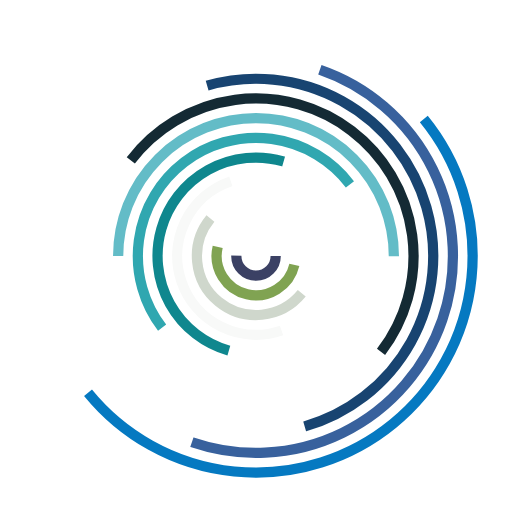
t = 0.00 s
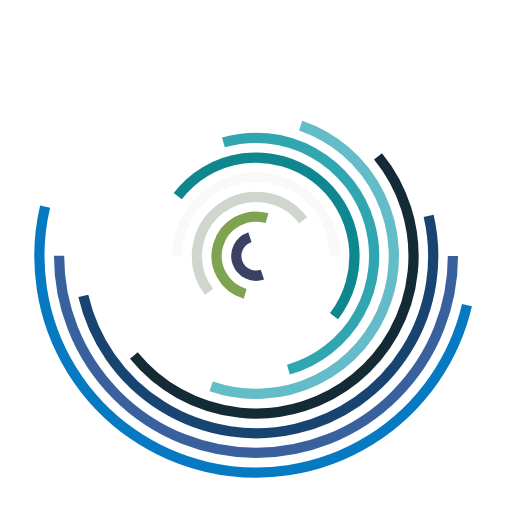
t = 0.25 s
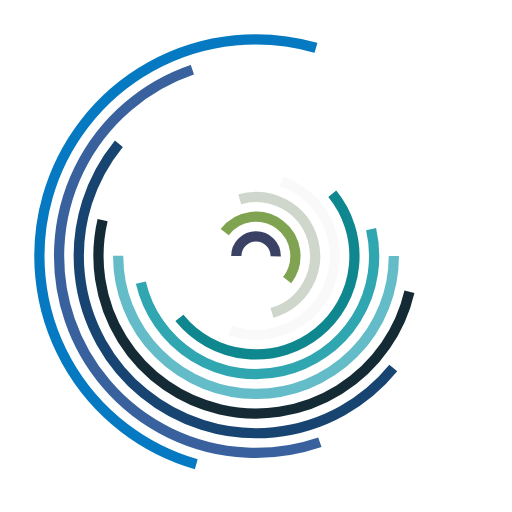
t = 0.50 s
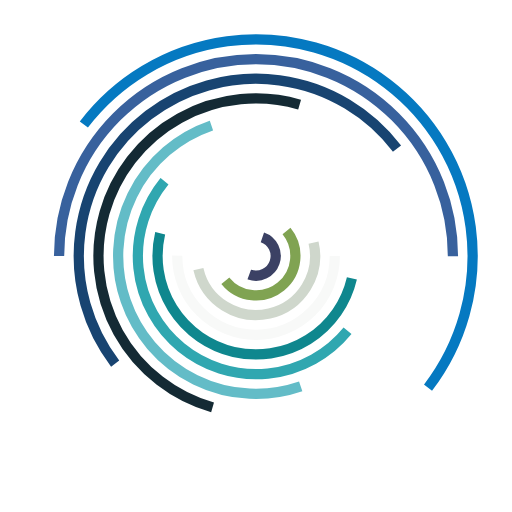
t = 0.75 s

The animated SVG that drew these frames (rendered in a browser with its animation timeline set to each time). Animation: 12 SMIL elements (animateTransform=12); one cycle of 1.00 s, repeats indefinitely.

<svg class="lds-curve-bars" width="200px"  height="200px"  xmlns="http://www.w3.org/2000/svg" xmlns:xlink="http://www.w3.org/1999/xlink" viewBox="0 0 100 100" preserveAspectRatio="xMidYMid" style="background: none;"><g transform="translate(50,50)"><circle cx="0" cy="0" r="3.8461538461538463" fill="none" stroke="#3b4164" stroke-width="2" stroke-dasharray="12.08304866765305 12.08304866765305" transform="rotate(341.911)">
<animateTransform attributeName="transform" type="rotate" values="0 0 0;360 0 0" times="0;1" dur="1s" calcMode="spline" keySplines="0.2 0 0.8 1" begin="0" repeatCount="indefinite"></animateTransform>
</circle><circle cx="0" cy="0" r="7.6923076923076925" fill="none" stroke="#80a352" stroke-width="2" stroke-dasharray="24.1660973353061 24.1660973353061" transform="rotate(359.22)">
<animateTransform attributeName="transform" type="rotate" values="0 0 0;360 0 0" times="0;1" dur="1s" calcMode="spline" keySplines="0.2 0 0.8 1" begin="-0.08333333333333333" repeatCount="indefinite"></animateTransform>
</circle><circle cx="0" cy="0" r="11.538461538461538" fill="none" stroke="#cfd7cc" stroke-width="2" stroke-dasharray="36.24914600295915 36.24914600295915" transform="rotate(9.13078)">
<animateTransform attributeName="transform" type="rotate" values="0 0 0;360 0 0" times="0;1" dur="1s" calcMode="spline" keySplines="0.2 0 0.8 1" begin="-0.16666666666666666" repeatCount="indefinite"></animateTransform>
</circle><circle cx="0" cy="0" r="15.384615384615385" fill="none" stroke="#f8f9f8" stroke-width="2" stroke-dasharray="48.3321946706122 48.3321946706122" transform="rotate(33.73)">
<animateTransform attributeName="transform" type="rotate" values="0 0 0;360 0 0" times="0;1" dur="1s" calcMode="spline" keySplines="0.2 0 0.8 1" begin="-0.25" repeatCount="indefinite"></animateTransform>
</circle><circle cx="0" cy="0" r="19.23076923076923" fill="none" stroke="#0f878e" stroke-width="2" stroke-dasharray="60.41524333826525 60.41524333826525" transform="rotate(64.594)">
<animateTransform attributeName="transform" type="rotate" values="0 0 0;360 0 0" times="0;1" dur="1s" calcMode="spline" keySplines="0.2 0 0.8 1" begin="-0.3333333333333333" repeatCount="indefinite"></animateTransform>
</circle><circle cx="0" cy="0" r="23.076923076923077" fill="none" stroke="#30a7b0" stroke-width="2" stroke-dasharray="72.4982920059183 72.4982920059183" transform="rotate(98.8397)">
<animateTransform attributeName="transform" type="rotate" values="0 0 0;360 0 0" times="0;1" dur="1s" calcMode="spline" keySplines="0.2 0 0.8 1" begin="-0.4166666666666667" repeatCount="indefinite"></animateTransform>
</circle><circle cx="0" cy="0" r="26.923076923076923" fill="none" stroke="#63bcc7" stroke-width="2" stroke-dasharray="84.58134067357135 84.58134067357135" transform="rotate(135.08)">
<animateTransform attributeName="transform" type="rotate" values="0 0 0;360 0 0" times="0;1" dur="1s" calcMode="spline" keySplines="0.2 0 0.8 1" begin="-0.5" repeatCount="indefinite"></animateTransform>
</circle><circle cx="0" cy="0" r="30.76923076923077" fill="none" stroke="#142a34" stroke-width="2" stroke-dasharray="96.6643893412244 96.6643893412244" transform="rotate(170.811)">
<animateTransform attributeName="transform" type="rotate" values="0 0 0;360 0 0" times="0;1" dur="1s" calcMode="spline" keySplines="0.2 0 0.8 1" begin="-0.5833333333333334" repeatCount="indefinite"></animateTransform>
</circle><circle cx="0" cy="0" r="34.61538461538461" fill="none" stroke="#184471" stroke-width="2" stroke-dasharray="108.74743800887745 108.74743800887745" transform="rotate(209.771)">
<animateTransform attributeName="transform" type="rotate" values="0 0 0;360 0 0" times="0;1" dur="1s" calcMode="spline" keySplines="0.2 0 0.8 1" begin="-0.6666666666666666" repeatCount="indefinite"></animateTransform>
</circle><circle cx="0" cy="0" r="38.46153846153846" fill="none" stroke="#38619d" stroke-width="2" stroke-dasharray="120.8304866765305 120.8304866765305" transform="rotate(246.535)">
<animateTransform attributeName="transform" type="rotate" values="0 0 0;360 0 0" times="0;1" dur="1s" calcMode="spline" keySplines="0.2 0 0.8 1" begin="-0.75" repeatCount="indefinite"></animateTransform>
</circle><circle cx="0" cy="0" r="42.30769230769231" fill="none" stroke="#0579c1" stroke-width="2" stroke-dasharray="132.91353534418354 132.91353534418354" transform="rotate(281.73)">
<animateTransform attributeName="transform" type="rotate" values="0 0 0;360 0 0" times="0;1" dur="1s" calcMode="spline" keySplines="0.2 0 0.8 1" begin="-0.8333333333333334" repeatCount="indefinite"></animateTransform>
</circle><circle cx="0" cy="0" r="46.15384615384615" fill="none" stroke="#ffffff" stroke-width="2" stroke-dasharray="144.9965840118366 144.9965840118366" transform="rotate(314.195)">
<animateTransform attributeName="transform" type="rotate" values="0 0 0;360 0 0" times="0;1" dur="1s" calcMode="spline" keySplines="0.2 0 0.8 1" begin="-0.9166666666666666" repeatCount="indefinite"></animateTransform>
</circle></g></svg>